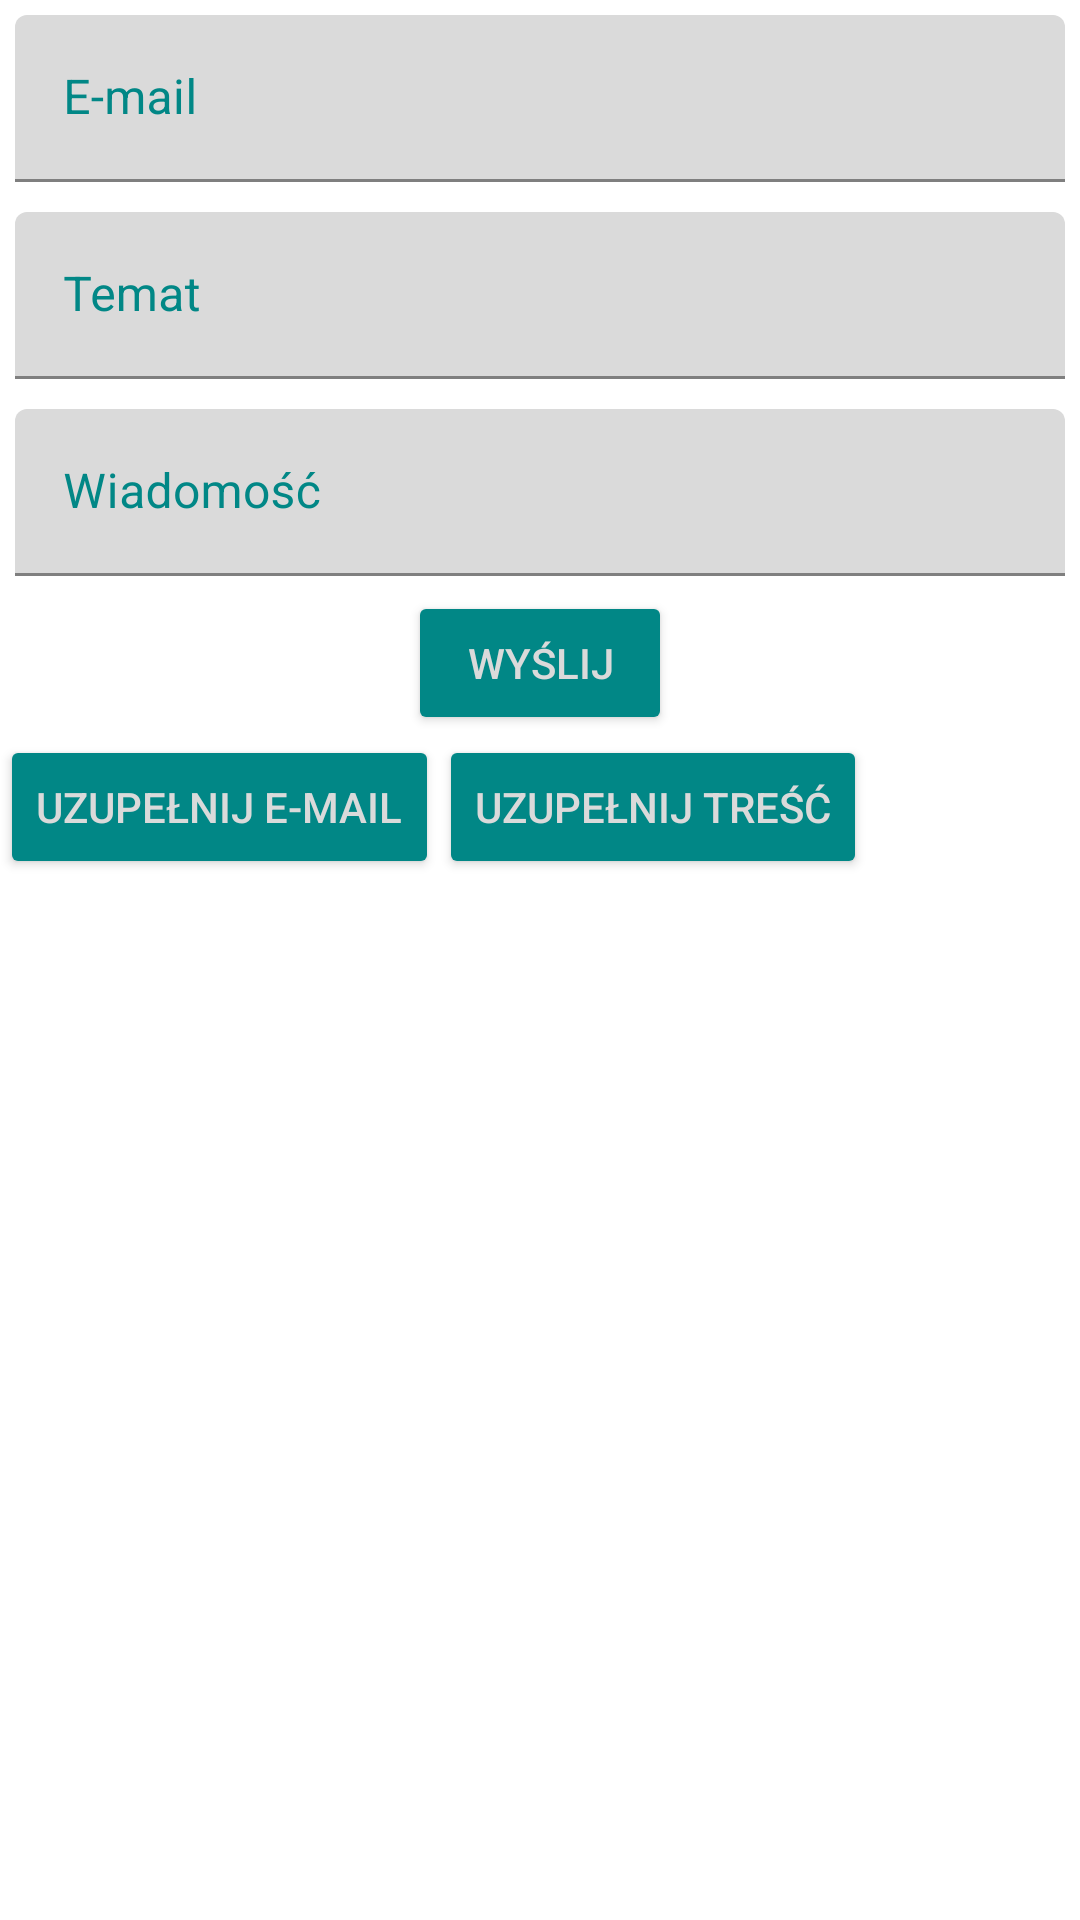

The Android layout XML behind this screen, and the referenced resources:
<!-- AndroidManifest.xml: application theme Theme.Projekt -->
<!-- res/layout/fragment_share.xml -->
<?xml version="1.0" encoding="utf-8"?>
<RelativeLayout xmlns:android="http://schemas.android.com/apk/res/android"
    xmlns:app="http://schemas.android.com/apk/res-auto"
    xmlns:tools="http://schemas.android.com/tools"
    android:layout_width="match_parent"
    android:layout_height="match_parent"
    tools:context=".MainActivity">

    <com.google.android.material.textfield.TextInputLayout
        android:id="@+id/emailInputLayout"
        android:layout_width="match_parent"
        android:layout_height="wrap_content"
        android:textColorHint="@color/teal_700"
        app:hintTextColor="@color/teal_700"
        app:boxBackgroundColor="@color/light_gray"
        app:boxStrokeColor="@color/teal_700"
        android:layout_margin="5dp">

        <com.google.android.material.textfield.TextInputEditText
            android:id="@+id/emailInput"
            android:layout_width="match_parent"
            android:layout_height="wrap_content"
            android:hint="E-mail"
            android:textAlignment="center"
            android:inputType="textEmailAddress"
            android:textColor="@color/gray"
            />
    </com.google.android.material.textfield.TextInputLayout>

    <com.google.android.material.textfield.TextInputLayout
        android:id="@+id/emailSubjectInputLayout"
        android:layout_width="match_parent"
        android:layout_height="wrap_content"
        android:layout_below="@id/emailInputLayout"
        android:textColorHint="@color/teal_700"
        app:hintTextColor="@color/teal_700"
        app:boxBackgroundColor="@color/light_gray"
        app:boxStrokeColor="@color/teal_700"
        android:layout_margin="5dp">

        <com.google.android.material.textfield.TextInputEditText
            android:id="@+id/emailSubjectInput"
            android:layout_width="match_parent"
            android:layout_height="wrap_content"
            android:hint="@string/input_text_subject"
            android:textColor="@color/gray"
            android:inputType="text"
            />
    </com.google.android.material.textfield.TextInputLayout>

    <com.google.android.material.textfield.TextInputLayout
        android:id="@+id/emailBodyInputLayout"
        android:layout_width="match_parent"
        android:layout_height="wrap_content"
        android:layout_below="@id/emailSubjectInputLayout"
        android:textColorHint="@color/teal_700"
        app:hintTextColor="@color/teal_700"
        app:boxBackgroundColor="@color/light_gray"
        app:boxStrokeColor="@color/teal_700"
        android:layout_margin="5dp">

        <com.google.android.material.textfield.TextInputEditText
            android:id="@+id/emailBodyInput"
            android:layout_width="match_parent"
            android:layout_height="wrap_content"
            android:hint="@string/input_text_message"
            android:textColor="@color/gray"
            />
    </com.google.android.material.textfield.TextInputLayout>

    <Button
        android:id="@+id/sendEmail"
        android:layout_width="wrap_content"
        android:layout_height="wrap_content"
        android:text="@string/input_send"
        android:backgroundTint="@color/teal_700"
        android:textColor="@color/light_gray"
        android:layout_below="@id/emailBodyInputLayout"
        android:layout_centerHorizontal="true"/>



    <LinearLayout
        android:layout_width="match_parent"
        android:layout_height="wrap_content"
        android:orientation="horizontal"
        android:layout_below="@id/sendEmail">
        <Button
            android:id="@+id/fillEmailToShare"
            android:layout_width="wrap_content"
            android:layout_height="wrap_content"
            android:text="@string/input_fill_email"
            android:backgroundTint="@color/teal_700"
            android:textColor="@color/light_gray"
            android:layout_centerHorizontal="true"/>
        <Button
            android:id="@+id/fillContentToShare"
            android:layout_width="wrap_content"
            android:layout_height="wrap_content"
            android:text="@string/input_fill_content"
            android:backgroundTint="@color/teal_700"
            android:textColor="@color/light_gray"
            android:layout_centerHorizontal="true"/>
    </LinearLayout>

</RelativeLayout>
<!-- resources referenced by this layout -->
<resources>
  <color name="gray">#8E8E8E</color>
  <color name="light_gray">#DADADA</color>
  <color name="teal_700">#FF018786</color>
  <string name="input_fill_content">Uzupełnij treść</string>
  <string name="input_fill_email">Uzupełnij e-mail</string>
  <string name="input_send">Wyślij</string>
  <string name="input_text_message">Wiadomość</string>
  <string name="input_text_subject">Temat</string>
  <style name="Theme.Projekt" parent="Theme.MaterialComponents.DayNight.DarkActionBar">
          
          <item name="colorPrimary">@color/purple_500</item>
          <item name="colorPrimaryVariant">@color/purple_700</item>
          <item name="colorOnPrimary">@color/white</item>
          
          <item name="colorSecondary">@color/teal_200</item>
          <item name="colorSecondaryVariant">@color/teal_700</item>
          <item name="colorOnSecondary">@color/black</item>
          
          <item name="android:statusBarColor" tools:targetApi="l">?attr/colorPrimaryVariant</item>
          
          <item name="windowActionBar">false</item>
          <item name="windowNoTitle">true</item>
      </style>
  <color name="purple_500">#FF6200EE</color>
  <color name="purple_700">#FF3700B3</color>
  <color name="white">#FFFFFFFF</color>
  <color name="teal_200">#FF03DAC5</color>
  <color name="black">#FF000000</color>
</resources>
